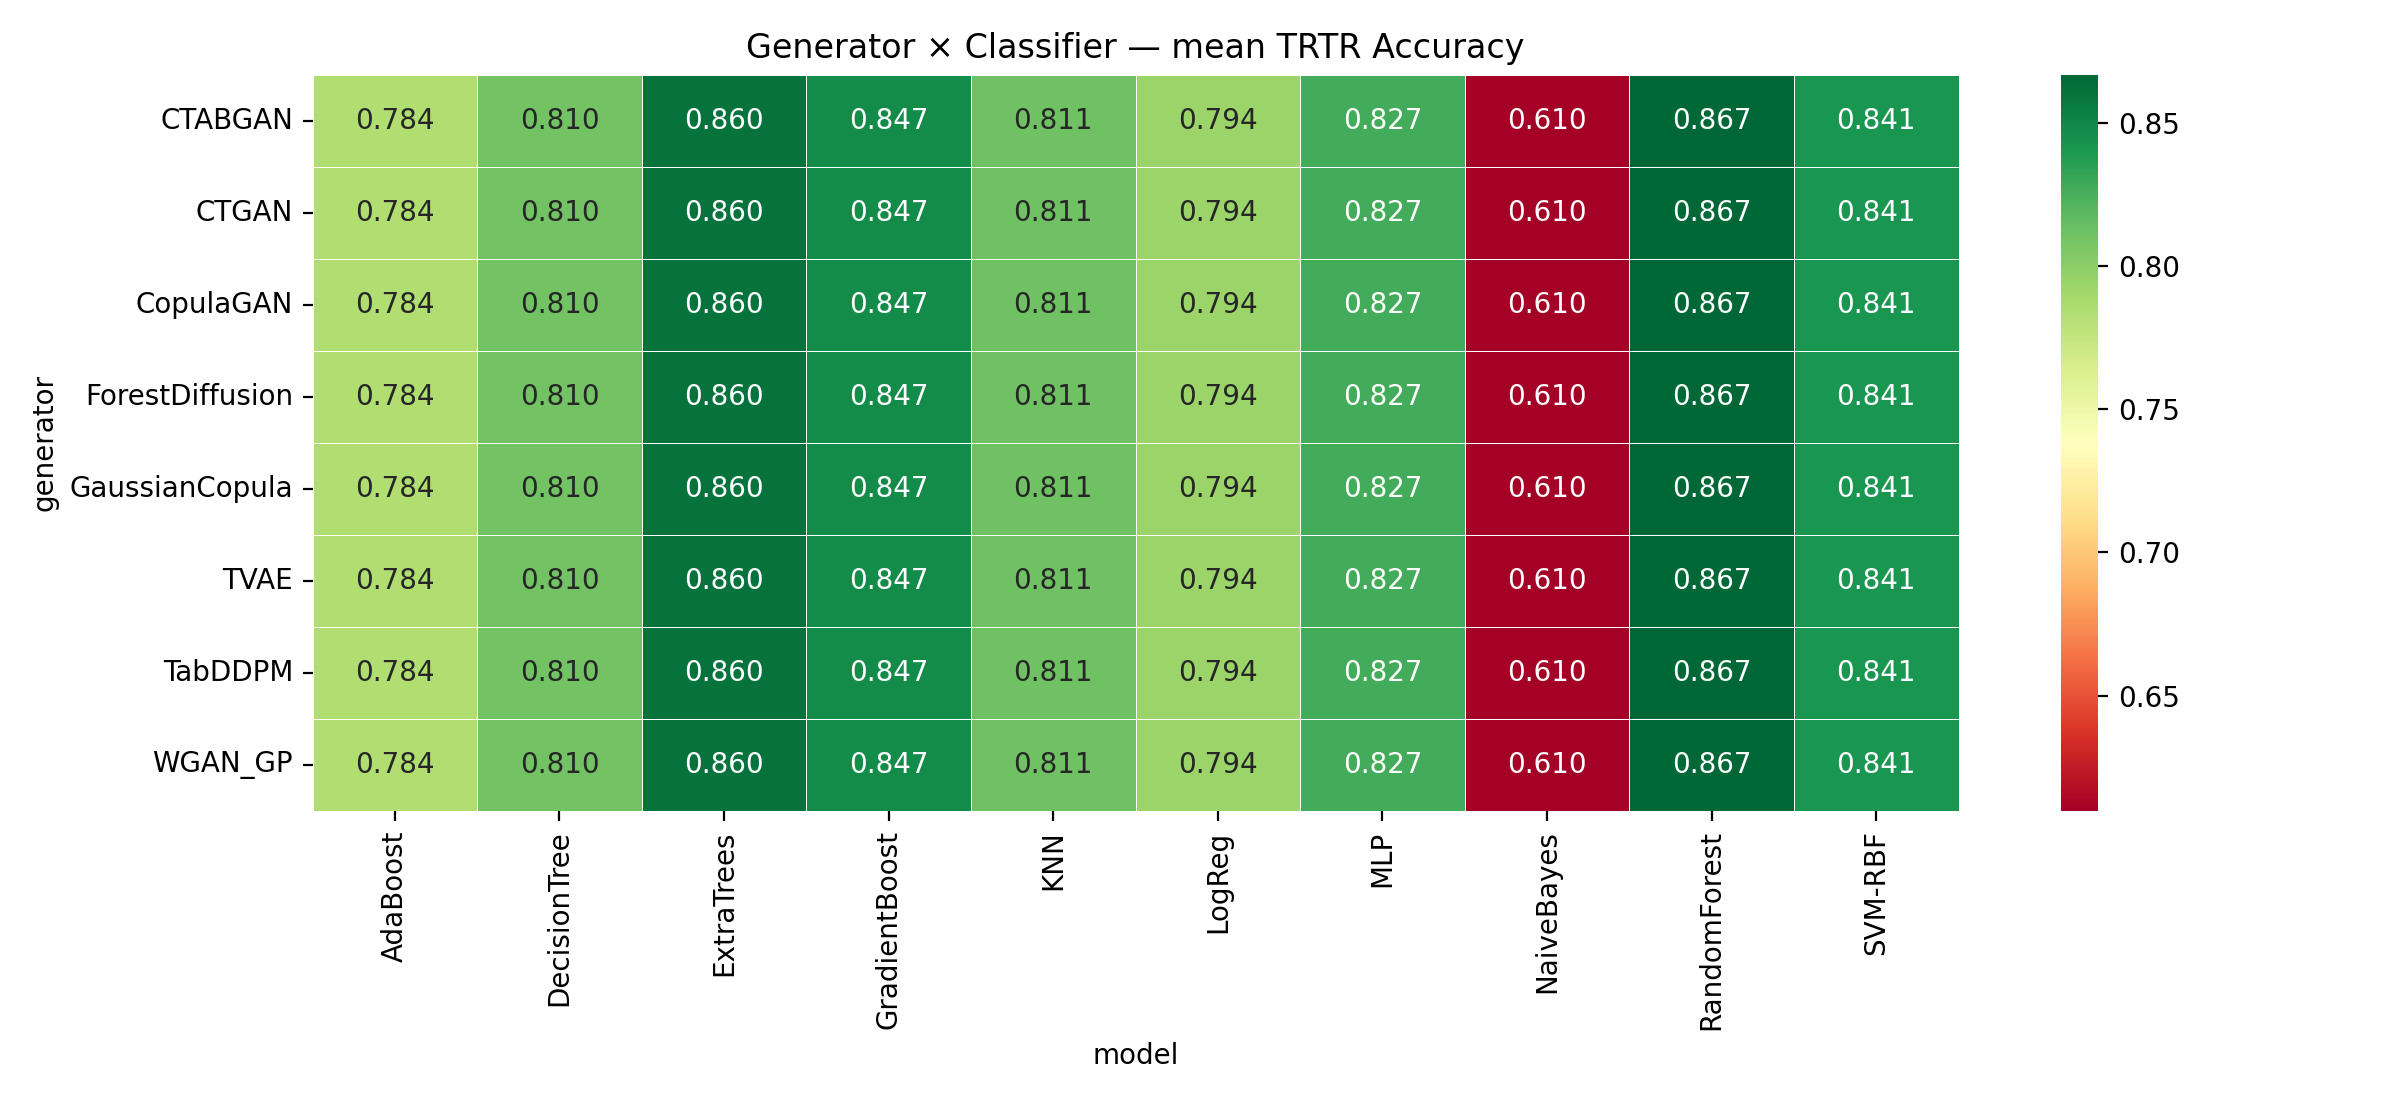

Data behind this chart, as committed beside it:
generator, AdaBoost, DecisionTree, ExtraTrees, GradientBoost, KNN, LogReg, MLP, NaiveBayes, RandomForest, SVM-RBF
CTABGAN, 0.7843, 0.8098, 0.8603, 0.8471, 0.8108, 0.7935, 0.8271, 0.6098, 0.8668, 0.8414
CTGAN, 0.7843, 0.8098, 0.8603, 0.8471, 0.8108, 0.7935, 0.8271, 0.6098, 0.8668, 0.8414
CopulaGAN, 0.7843, 0.8098, 0.8603, 0.8471, 0.8108, 0.7935, 0.8271, 0.6098, 0.8668, 0.8414
ForestDiffusion, 0.7843, 0.8098, 0.8603, 0.8471, 0.8108, 0.7935, 0.8271, 0.6098, 0.8668, 0.8414
GaussianCopula, 0.7843, 0.8098, 0.8603, 0.8471, 0.8108, 0.7935, 0.8271, 0.6098, 0.8668, 0.8414
TVAE, 0.7843, 0.8098, 0.8603, 0.8471, 0.8108, 0.7935, 0.8271, 0.6098, 0.8668, 0.8414
TabDDPM, 0.7843, 0.8098, 0.8603, 0.8471, 0.8108, 0.7935, 0.8271, 0.6098, 0.8668, 0.8414
WGAN_GP, 0.7843, 0.8098, 0.8603, 0.8471, 0.8108, 0.7935, 0.8271, 0.6098, 0.8668, 0.8414
